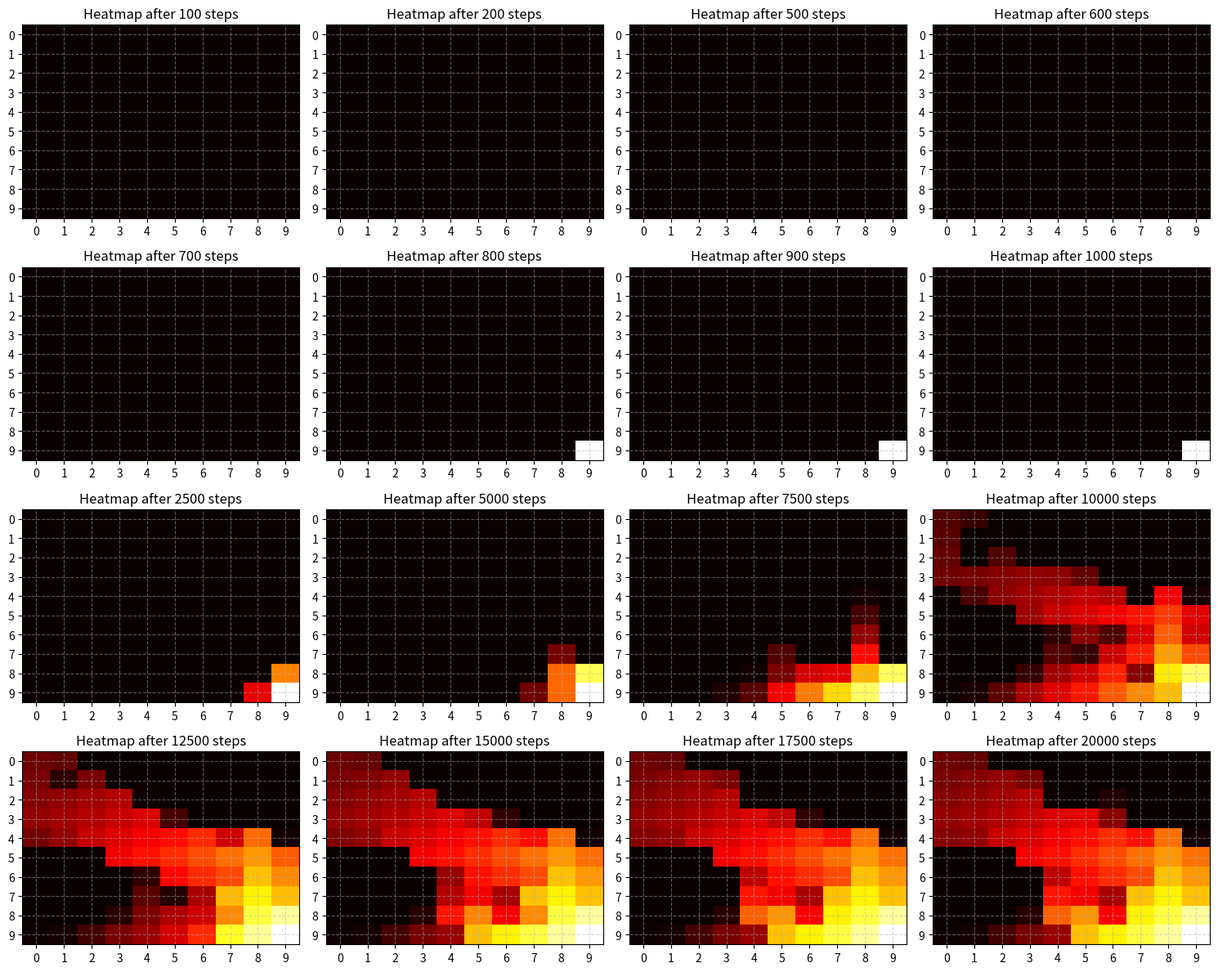
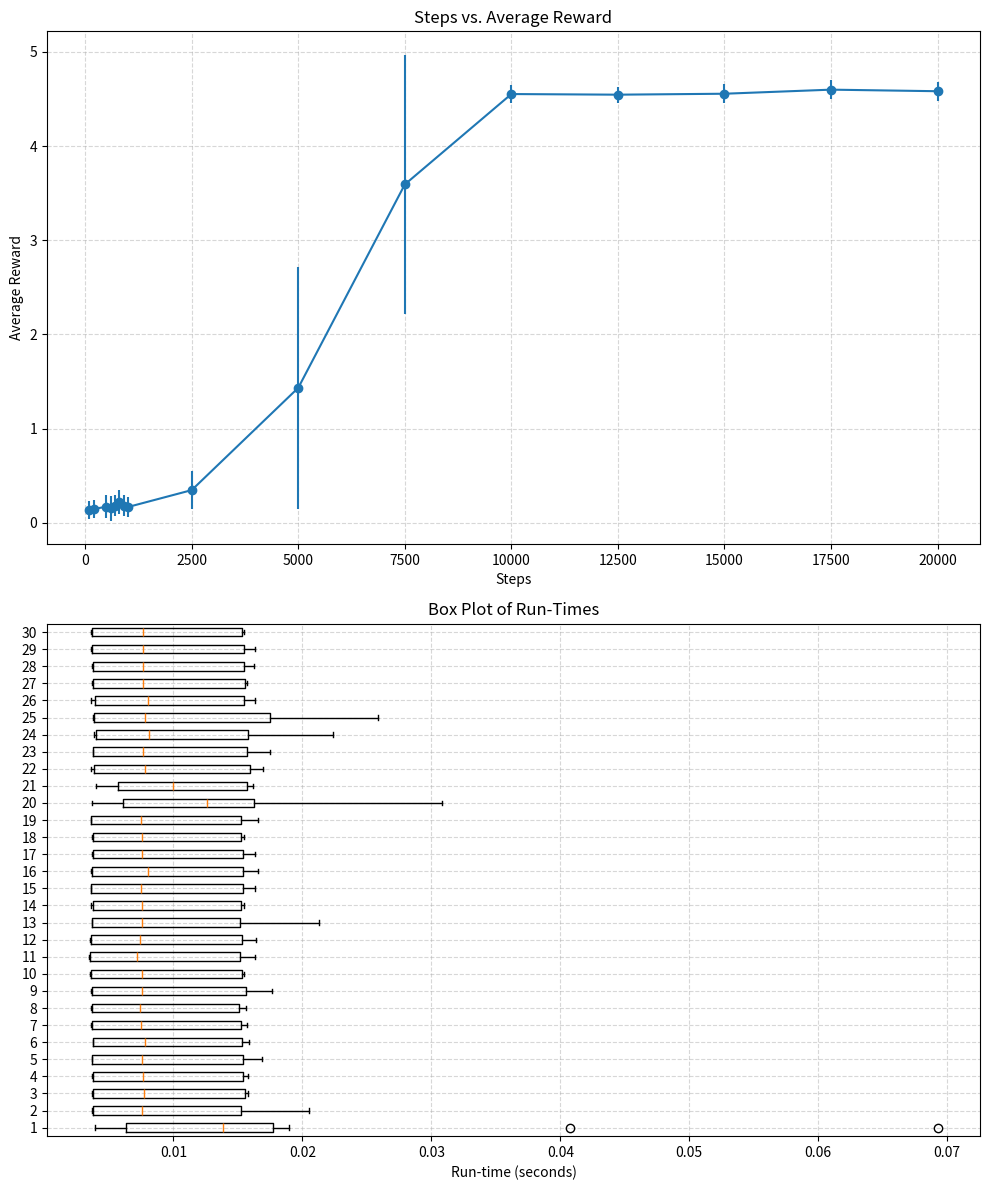

Generate these figures, in order, with matplotlib:
import random 
import numpy as np
from tqdm import tqdm
from enum import IntEnum
from matplotlib import pyplot as plt
import time

class Actions(IntEnum):
    UP = 0
    DOWN = 1
    LEFT = 2
    RIGHT = 3

class QLearning:
    def __init__(self, num_states= 100, num_actions= 4, alpha= 0.7, gamma= 0.9):
        self.num_states = num_states
        self.num_actions = num_actions
        self.alpha = alpha
        self.gamma = gamma
        self.q_table = np.zeros((num_states, num_actions))
        self.stop_points = [100, 200, 500, 600, 700, 800, 900, 1000, 2500,
                             5000, 7500, 10000, 12500, 15000, 17500, 20000]

    def state_transition(self, state, action):
        if action == Actions.RIGHT and state % 10 != 0:
            return state + 1
        elif action == Actions.LEFT and (state - 1) % 10 != 0:
            return state - 1
        elif action == Actions.UP and state > 10:
            return state - 10
        elif action == Actions.DOWN and state <= 90:
            return state + 10
        else:
            return state
    
    def choose_random_action(self):
        return random.choice(list(Actions))

    def reward(self, state):
        if state == 100:
            return 100
        else:
            return 0

    def update_q_table(self, state, action, next_state, reward):
        best_next_action = np.argmax(self.q_table[next_state, :])
        self.q_table[state, action] = (1 - self.alpha) * self.q_table[state, action] + \
            self.alpha * (reward + self.gamma * self.q_table[next_state, best_next_action])

    def find_best_action(self, state):
        return np.argmax(self.q_table[state, :])

    def choose_action(self, state, greed= 0.1):
        if random.random() < greed:
            return random.randint(0, self.num_actions - 1)  # Explore
        else:
            max_q_value = np.max(self.q_table[state -1, :])
            best_actions = [action for action, q_value in enumerate(self.q_table[state -1, :]) if q_value == max_q_value]
            return random.choice(best_actions)  # Exploit among best actions

    # def choose_action(self, state):
    #     max_q_value = np.max(self.q_table[state -1, :])
    #     best_actions = [action for action, q_value in enumerate(self.q_table[state -1, :]) if q_value == max_q_value]
    #     return random.choice(best_actions)  # Exploit among best actions

        
    def run(self, starting_state=1, num_steps=1000, update=True, random_action=True):
        reward = 0
        state = starting_state
        heat_maps = []
        run_times = []  # List to store run-times
        rewards_per_experiment = []
        start_time = time.time()  # Record start time
        for num_step in (range(1, num_steps + 1)):
            if random_action:
                action = self.choose_random_action()
            else:
                action = self.choose_action(state)
            reward = self.reward(state)
            next_state = self.state_transition(state, action)
            if update:
                self.update_q_table(state - 1, action, next_state - 1, reward)
            state = next_state
            if num_step in self.stop_points:
                avg_reward = q_learning.test()
                rewards_per_experiment.append(avg_reward)
                end_time = time.time()  # Record end time
                run_time = end_time - start_time  # Calculate run-time
                run_times.append(run_time)
                start_time = time.time()  # Reset start time
                heat_map = q_learning.q_table.copy()
                heat_maps.append(heat_map)
            if reward == 100:
                state = 1

        # Fill in missing reward values with zeros
        while len(rewards_per_experiment) < len(self.stop_points):
            rewards_per_experiment.append(0)

        return rewards_per_experiment, run_times, heat_maps


    def test(self):
        """A test consists of running the system for 1000 steps using the current Q table (without
            changing it) and always choosing the best action at each step. Measure the average
            reward per step in these 1000 steps."""
        state = 1
        rewards = []
        num_steps = 1000
        for _ in range(num_steps):
            action = self.choose_action(state)
            reward = self.reward(state)
            rewards.append(reward)
            next_state = self.state_transition(state, action)
            state = next_state
            if reward == 100:
                state = 1
        avg_reward = np.mean(rewards)
        return avg_reward


def create_heatmap(heat_map, ax):
    ax.imshow(np.max(heat_map, axis=1).reshape(10, 10), cmap='hot', origin='upper', aspect='auto')
    ax.set_xticks(np.arange(0, 10))
    ax.set_yticks(np.arange(0, 10))
    ax.grid(visible=True, linestyle='--', alpha=0.5)

def plot_heatmaps(list_of_heatmaps, num_rows=4, num_cols=4):
    fig, axs = plt.subplots(num_rows, num_cols, figsize=(15, 12))

    for i, heatmap in enumerate(list_of_heatmaps):
        row = i // num_cols
        col = i % num_cols
        ax = axs[row, col]

        create_heatmap(heatmap, ax)
        ax.set_title(f'Heatmap after {q_learning.stop_points[i]} steps')

    for i in range(len(list_of_heatmaps), num_rows * num_cols):
        row = i // num_cols
        col = i % num_cols
        fig.delaxes(axs[row, col])

    plt.tight_layout()
    plt.show()


if __name__ == "__main__":
    q_learning = QLearning()
    num_experiments = 30  # Number of experiments
    avg_rewards = []
    run_times = []  # List to store run-times
    # heat_maps = []
    for _ in tqdm(range(num_experiments)):
        q_learning.q_table = np.zeros((100, 4))
        rewards_per_experiment, runtime_per_experiment, heat_maps  = q_learning.run(starting_state= 1, num_steps= 20000, random_action= False)
        avg_rewards.append(rewards_per_experiment)
        run_times.append(runtime_per_experiment)
        # heat_maps.append(q_learning.q_table)

    # Plot heatmaps
    plot_heatmaps(heat_maps)

    avg_rewards = np.array(avg_rewards)
    # Calculate the mean and standard deviation along the experiments axis
    mean_rewards = np.mean(avg_rewards, axis=0)
    std_dev_rewards = np.std(avg_rewards, axis=0)

    # Create subplots
    fig, (ax1, ax2) = plt.subplots(2, 1, figsize=(10, 12))

    # Plot steps (x-axis) vs. average reward (y-axis) in the first subplot
    ax1.errorbar(q_learning.stop_points, mean_rewards, yerr=std_dev_rewards, marker='o', linestyle='-')
    ax1.set_xlabel('Steps')
    ax1.set_ylabel('Average Reward')
    # ax1.set_ylim(-0.0001, 0.0001)
    ax1.set_title('Steps vs. Average Reward')
    ax1.grid(visible=True, linestyle='--', alpha=0.5)

    # Create a box plot for run-times in the second subplot
    ax2.boxplot(run_times, vert=False)
    ax2.set_xlabel('Run-time (seconds)')
    ax2.set_title('Box Plot of Run-Times')
    ax2.grid(visible=True, linestyle='--', alpha=0.5)

    # Adjust spacing between subplots
    plt.tight_layout()

    # Show the plots
    plt.show()

    # Print average and standard deviation of run-times
    avg_runtime = np.mean(run_times)
    std_dev_runtime = np.std(run_times)
    print(f"Average Run-time: {avg_runtime:.6f} seconds")
    print(f"Standard Deviation of Run-times: {std_dev_runtime:.6f} seconds")
